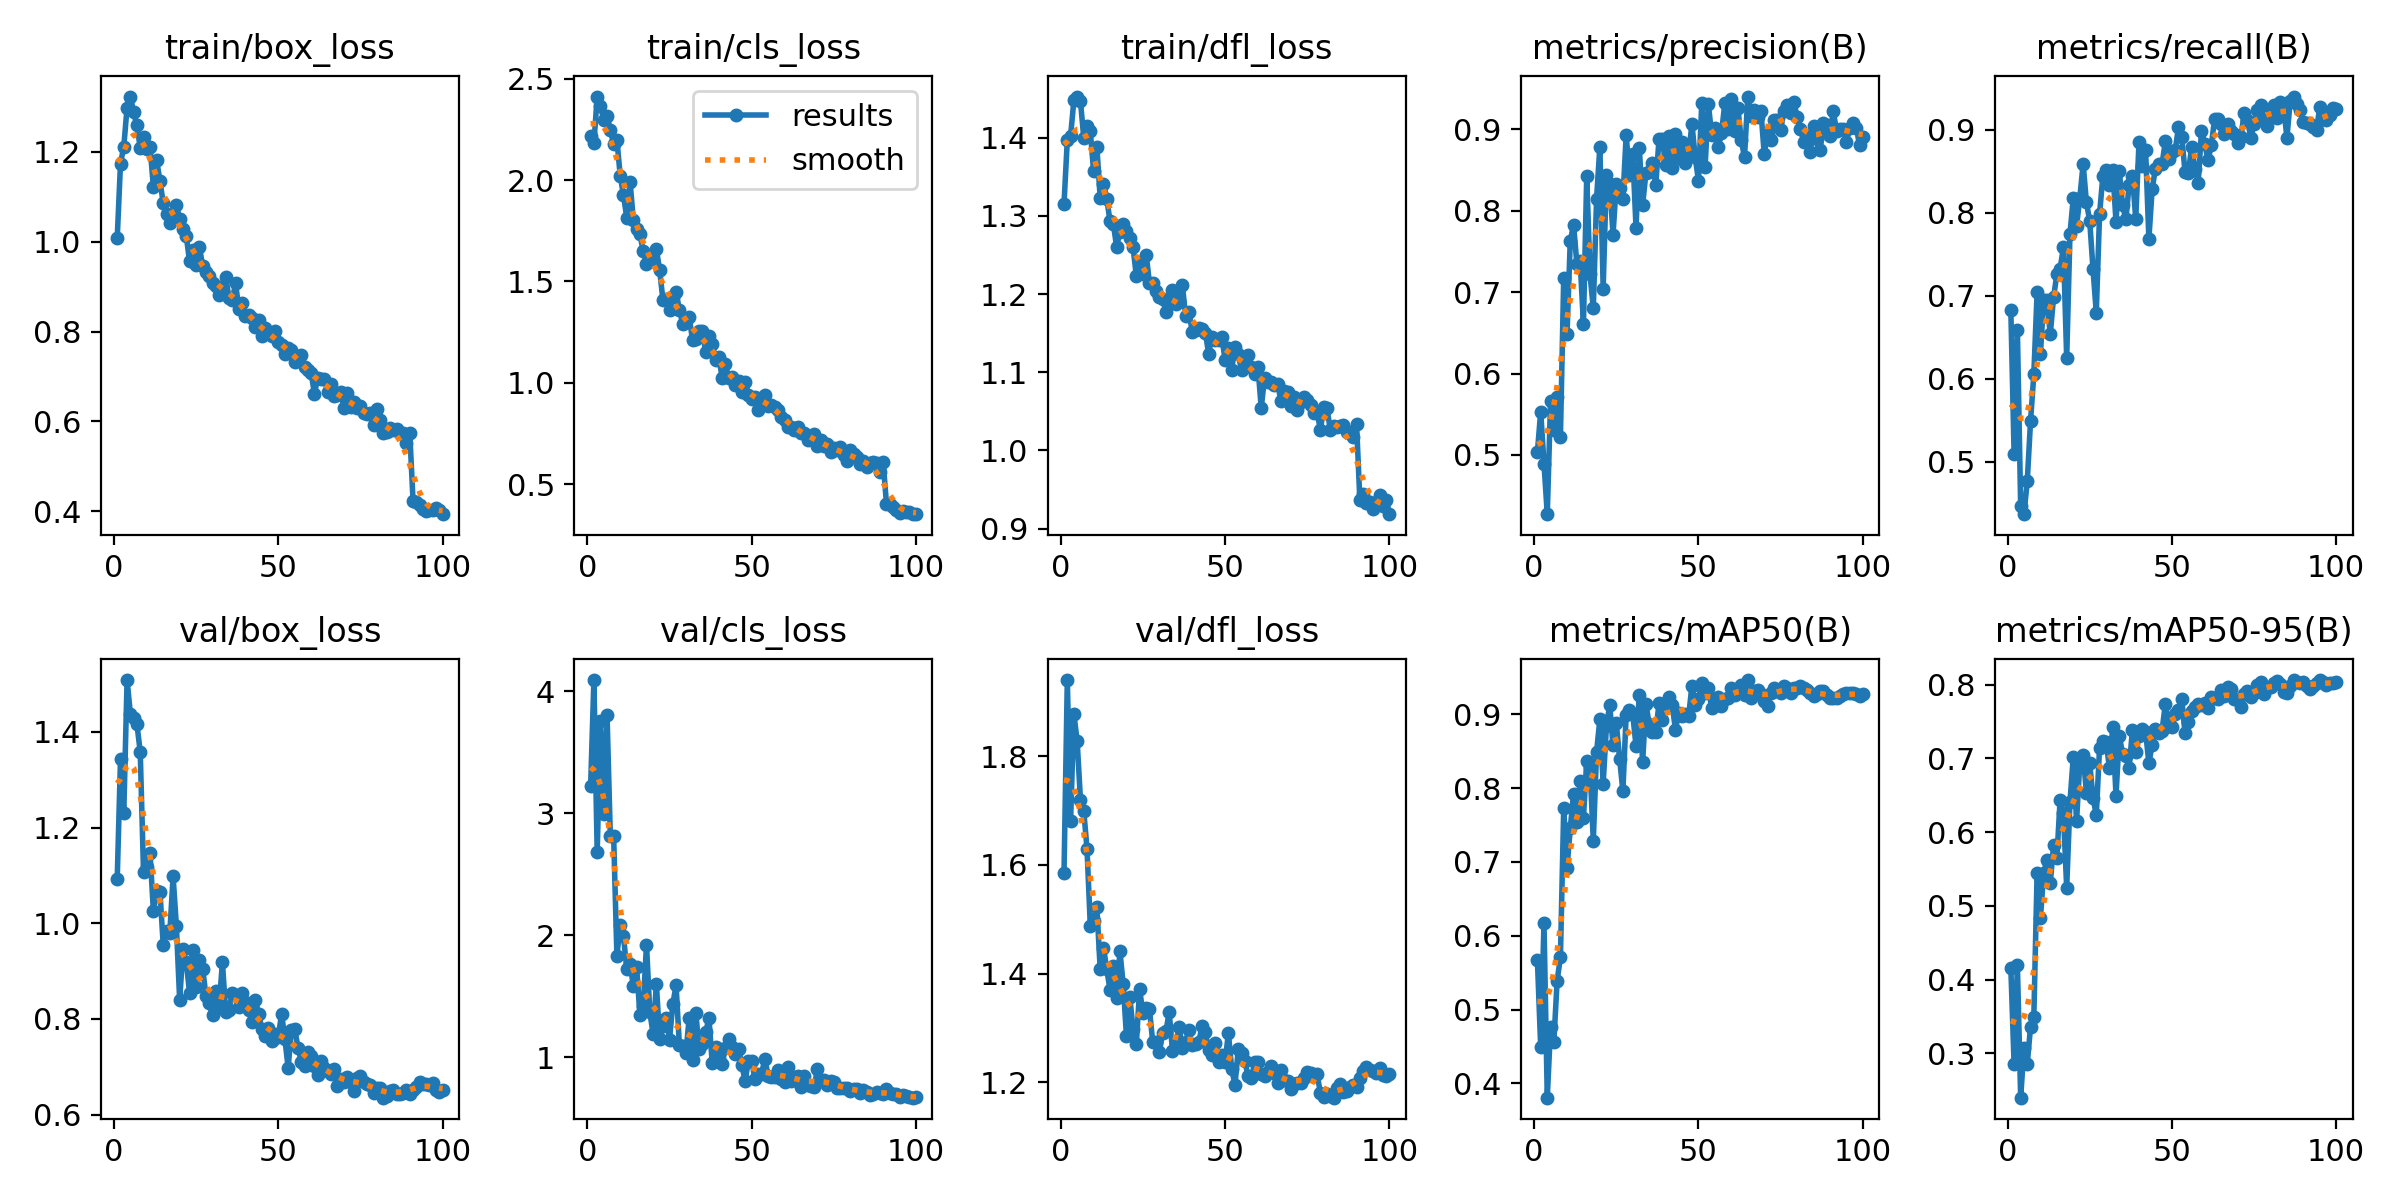

Source data for this figure (header and first rows):
epoch, time, train/box_loss, train/cls_loss, train/dfl_loss, metrics/precision(B), metrics/recall(B), metrics/mAP50(B), metrics/mAP50-95(B), val/box_loss, val/cls_loss, val/dfl_loss, lr/pg0, lr/pg1, lr/pg2
1, 32.86, 1.008, 2.22, 1.316, 0.5037, 0.6836, 0.5666, 0.4164, 1.093, 3.219, 1.585, 0.0003296, 0.0003296, 0.0003296
2, 66.01, 1.174, 2.181, 1.397, 0.5531, 0.5099, 0.4495, 0.2854, 1.343, 4.092, 1.94, 0.0006628, 0.0006628, 0.0006628
3, 98.31, 1.212, 2.412, 1.402, 0.4892, 0.6584, 0.6173, 0.4194, 1.231, 2.678, 1.681, 0.0009953, 0.0009953, 0.0009953
4, 130.1, 1.299, 2.367, 1.448, 0.4271, 0.4464, 0.3807, 0.2401, 1.508, 3.758, 1.878, 0.0009978, 0.0009978, 0.0009978
5, 162.4, 1.323, 2.297, 1.453, 0.5663, 0.4368, 0.4764, 0.3078, 1.438, 2.995, 1.828, 0.0009961, 0.0009961, 0.0009961
6, 195.6, 1.288, 2.317, 1.447, 0.5306, 0.4766, 0.4567, 0.2857, 1.429, 3.802, 1.72, 0.0009939, 0.0009939, 0.0009939
7, 226.8, 1.259, 2.246, 1.4, 0.5714, 0.5491, 0.5392, 0.3364, 1.416, 2.81, 1.7, 0.0009912, 0.0009912, 0.0009912
8, 258.8, 1.209, 2.177, 1.415, 0.5223, 0.6054, 0.571, 0.3494, 1.358, 2.816, 1.629, 0.0009881, 0.0009881, 0.0009881
9, 290.5, 1.234, 2.198, 1.408, 0.7174, 0.7042, 0.7725, 0.5443, 1.108, 1.831, 1.488, 0.0009844, 0.0009844, 0.0009844
10, 322.4, 1.207, 2.022, 1.357, 0.6482, 0.6297, 0.6918, 0.4831, 1.117, 2.085, 1.496, 0.0009803, 0.0009803, 0.0009803
11, 354.7, 1.211, 1.925, 1.388, 0.7633, 0.6955, 0.7456, 0.5451, 1.146, 1.99, 1.523, 0.0009758, 0.0009758, 0.0009758
12, 387.4, 1.122, 1.814, 1.323, 0.7825, 0.6956, 0.7922, 0.5622, 1.025, 1.723, 1.408, 0.0009707, 0.0009707, 0.0009707
13, 419, 1.182, 1.993, 1.341, 0.735, 0.6535, 0.7539, 0.5307, 1.067, 1.767, 1.448, 0.0009652, 0.0009652, 0.0009652
14, 451.3, 1.135, 1.803, 1.322, 0.7383, 0.6981, 0.8096, 0.5821, 1.066, 1.58, 1.408, 0.0009593, 0.0009593, 0.0009593
15, 483.6, 1.086, 1.76, 1.293, 0.6606, 0.7259, 0.7595, 0.5648, 0.9548, 1.736, 1.37, 0.0009529, 0.0009529, 0.0009529
16, 515.5, 1.061, 1.734, 1.29, 0.8426, 0.7327, 0.8371, 0.6438, 0.9832, 1.346, 1.414, 0.000946, 0.000946, 0.000946
17, 547.8, 1.042, 1.649, 1.261, 0.7219, 0.7585, 0.8283, 0.6253, 0.9803, 1.42, 1.355, 0.0009388, 0.0009388, 0.0009388
18, 580.5, 1.054, 1.588, 1.279, 0.68, 0.6251, 0.7288, 0.5246, 1.098, 1.922, 1.441, 0.0009311, 0.0009311, 0.0009311
19, 612.1, 1.082, 1.601, 1.29, 0.8151, 0.775, 0.8492, 0.6411, 0.9943, 1.371, 1.381, 0.0009229, 0.0009229, 0.0009229
20, 644.7, 1.05, 1.6, 1.281, 0.8789, 0.8176, 0.8933, 0.7015, 0.8395, 1.193, 1.284, 0.0009144, 0.0009144, 0.0009144
21, 677.2, 1.029, 1.66, 1.272, 0.7044, 0.7842, 0.8058, 0.6149, 0.9455, 1.599, 1.358, 0.0009055, 0.0009055, 0.0009055
22, 710.9, 1.013, 1.555, 1.26, 0.8441, 0.8185, 0.8844, 0.6951, 0.9196, 1.152, 1.298, 0.0008961, 0.0008961, 0.0008961
23, 742.5, 0.9567, 1.409, 1.223, 0.8332, 0.8591, 0.9124, 0.7043, 0.8551, 1.255, 1.271, 0.0008864, 0.0008864, 0.0008864
24, 775.1, 0.9806, 1.412, 1.242, 0.7709, 0.8128, 0.8579, 0.6535, 0.9436, 1.323, 1.371, 0.0008763, 0.0008763, 0.0008763
25, 807.5, 0.9489, 1.357, 1.226, 0.8331, 0.7904, 0.8878, 0.6931, 0.8669, 1.144, 1.327, 0.0008658, 0.0008658, 0.0008658
26, 839.8, 0.9892, 1.424, 1.251, 0.8277, 0.7326, 0.8399, 0.6468, 0.9224, 1.435, 1.336, 0.000855, 0.000855, 0.000855
27, 871.7, 0.9452, 1.449, 1.214, 0.8142, 0.6798, 0.7961, 0.6231, 0.9054, 1.589, 1.334, 0.0008439, 0.0008439, 0.0008439
28, 904.8, 0.9327, 1.36, 1.214, 0.8927, 0.7988, 0.8995, 0.7143, 0.8484, 1.1, 1.273, 0.0008323, 0.0008323, 0.0008323
29, 937.5, 0.9229, 1.292, 1.204, 0.8443, 0.8443, 0.9054, 0.7232, 0.8326, 1.093, 1.274, 0.0008205, 0.0008205, 0.0008205
30, 970, 0.9073, 1.303, 1.196, 0.8696, 0.8515, 0.8997, 0.722, 0.8075, 1.038, 1.255, 0.0008084, 0.0008084, 0.0008084
31, 1002, 0.9005, 1.322, 1.193, 0.7793, 0.834, 0.857, 0.6868, 0.8583, 1.325, 1.291, 0.000796, 0.000796, 0.000796
32, 1034, 0.8808, 1.212, 1.178, 0.8769, 0.8523, 0.9262, 0.7424, 0.8253, 0.9803, 1.293, 0.0007832, 0.0007832, 0.0007832
33, 1067, 0.8891, 1.215, 1.194, 0.807, 0.7896, 0.8348, 0.6495, 0.9187, 1.366, 1.329, 0.0007702, 0.0007702, 0.0007702
34, 1099, 0.9226, 1.256, 1.206, 0.846, 0.8504, 0.9139, 0.7304, 0.814, 1.063, 1.258, 0.000757, 0.000757, 0.000757
35, 1130, 0.8749, 1.253, 1.188, 0.8479, 0.8093, 0.8867, 0.7058, 0.8196, 1.11, 1.267, 0.0007435, 0.0007435, 0.0007435
36, 1162, 0.8701, 1.154, 1.191, 0.8582, 0.7923, 0.8755, 0.7027, 0.8546, 1.204, 1.301, 0.0007297, 0.0007297, 0.0007297
37, 1195, 0.9072, 1.231, 1.212, 0.8319, 0.834, 0.8759, 0.687, 0.8504, 1.319, 1.264, 0.0007158, 0.0007158, 0.0007158
38, 1228, 0.8514, 1.193, 1.172, 0.8884, 0.8449, 0.9149, 0.7384, 0.8257, 0.9495, 1.274, 0.0007016, 0.0007016, 0.0007016
39, 1260, 0.863, 1.113, 1.178, 0.8884, 0.793, 0.8925, 0.708, 0.8536, 1.085, 1.295, 0.0006872, 0.0006872, 0.0006872
40, 1292, 0.8354, 1.13, 1.152, 0.8563, 0.8851, 0.9149, 0.7296, 0.8347, 0.9844, 1.268, 0.0006727, 0.0006727, 0.0006727
41, 1325, 0.836, 1.025, 1.154, 0.8924, 0.8572, 0.9235, 0.7394, 0.8191, 0.9417, 1.271, 0.000658, 0.000658, 0.000658
42, 1357, 0.83, 1.091, 1.156, 0.8521, 0.8762, 0.9122, 0.7357, 0.793, 1.075, 1.274, 0.0006431, 0.0006431, 0.0006431
43, 1390, 0.8111, 1.022, 1.155, 0.894, 0.7689, 0.8794, 0.6938, 0.8404, 1.147, 1.303, 0.0006281, 0.0006281, 0.0006281
44, 1423, 0.8266, 1.029, 1.151, 0.8643, 0.829, 0.9018, 0.7181, 0.8113, 1.079, 1.292, 0.000613, 0.000613, 0.000613
45, 1456, 0.79, 0.9901, 1.124, 0.884, 0.8535, 0.8979, 0.7394, 0.7781, 1.025, 1.26, 0.0005978, 0.0005978, 0.0005978
46, 1488, 0.8074, 1.011, 1.145, 0.8589, 0.8585, 0.8998, 0.7338, 0.7637, 1.069, 1.25, 0.0005824, 0.0005824, 0.0005824
47, 1520, 0.7963, 0.955, 1.142, 0.8683, 0.8584, 0.8971, 0.7372, 0.7814, 0.9365, 1.271, 0.000567, 0.000567, 0.000567
48, 1552, 0.7896, 1.005, 1.141, 0.907, 0.8864, 0.9389, 0.7733, 0.7532, 0.8048, 1.237, 0.0005516, 0.0005516, 0.0005516
49, 1584, 0.8003, 0.9406, 1.145, 0.866, 0.8656, 0.9128, 0.7442, 0.7694, 0.9668, 1.25, 0.0005361, 0.0005361, 0.0005361
50, 1616, 0.7764, 0.922, 1.116, 0.8367, 0.873, 0.921, 0.7429, 0.7619, 0.9667, 1.237, 0.0005205, 0.0005205, 0.0005205
51, 1649, 0.7711, 0.9312, 1.132, 0.9327, 0.8753, 0.9424, 0.7598, 0.811, 0.82, 1.29, 0.000505, 0.000505, 0.000505
52, 1680, 0.7504, 0.8667, 1.103, 0.8535, 0.9031, 0.9284, 0.7649, 0.7588, 0.8619, 1.225, 0.0004895, 0.0004895, 0.0004895
53, 1712, 0.7646, 0.9264, 1.133, 0.9315, 0.8915, 0.9355, 0.7802, 0.6977, 0.864, 1.195, 0.0004739, 0.0004739, 0.0004739
54, 1744, 0.7586, 0.9419, 1.123, 0.8937, 0.8496, 0.909, 0.734, 0.7779, 0.985, 1.26, 0.0004584, 0.0004584, 0.0004584
55, 1776, 0.7326, 0.8864, 1.102, 0.9023, 0.848, 0.9213, 0.7497, 0.7789, 0.8475, 1.254, 0.000443, 0.000443, 0.000443
56, 1808, 0.7406, 0.8914, 1.114, 0.878, 0.8794, 0.9233, 0.7636, 0.7399, 0.8365, 1.238, 0.0004276, 0.0004276, 0.0004276
57, 1840, 0.7469, 0.8822, 1.122, 0.8951, 0.8531, 0.9118, 0.7689, 0.7111, 0.8388, 1.212, 0.0004122, 0.0004122, 0.0004122
58, 1873, 0.722, 0.8657, 1.106, 0.932, 0.8365, 0.9206, 0.773, 0.7011, 0.8942, 1.207, 0.000397, 0.000397, 0.000397
59, 1905, 0.7148, 0.8321, 1.097, 0.9012, 0.8986, 0.9223, 0.7719, 0.7303, 0.8225, 1.236, 0.0003819, 0.0003819, 0.0003819
60, 1937, 0.7069, 0.8171, 1.107, 0.9377, 0.8836, 0.9351, 0.7749, 0.7218, 0.7965, 1.238, 0.0003669, 0.0003669, 0.0003669
... 40 more rows
